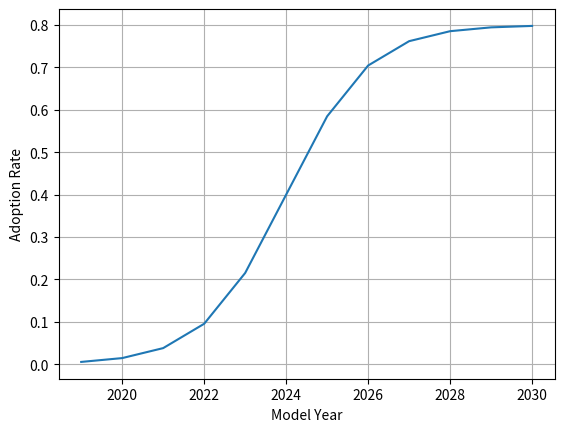

Source code (Python):
import pandas as pd
import numpy as np
import matplotlib.pyplot as plt

start_year = 2019 # start year of modeling which would come from an input file or selection

def adoption_rate(L, k, x0, year):
    """

    :param L: The maximum value (a value of one denotes 100% adoption)
    :param k: The measure of steepness of the adoption where 2 would be steeper than 1, 0.5 less steep than 1
    :param x0: The x value relative to the start year where 50% adoption toward reaching L is achieved (x being the year in our case?)
    :param year: The year for which the adoption rate is being sought.
    :return: The adoption rate when x = year
    """
    adoption = L / (1 + np.exp(-k * (year - (start_year + x0))))
    return adoption


pen_rate = adoption_rate(1, 1, 5, 2025)
diffusion_curve_dict = dict()
# diffusion_curve_df = pd.DataFrame()
for year in range(start_year, 2031):
    L = 0.8
    k = 1
    x0 = 5
    diffusion_curve_dict[year] = adoption_rate(L, k, x0, year)

diffusion_curve_df = pd.DataFrame([diffusion_curve_dict])
diffusion_curve_df = diffusion_curve_df.transpose()
plt.figure()
x50 = x0 + start_year
# plt.title('L=%s, k=%s, x0=%s' % str(L) % str(k) % str(x50))
plt.plot(diffusion_curve_df.index, diffusion_curve_df[0])
plt.xlabel('Model Year')
plt.ylabel('Adoption Rate')
plt.grid()
